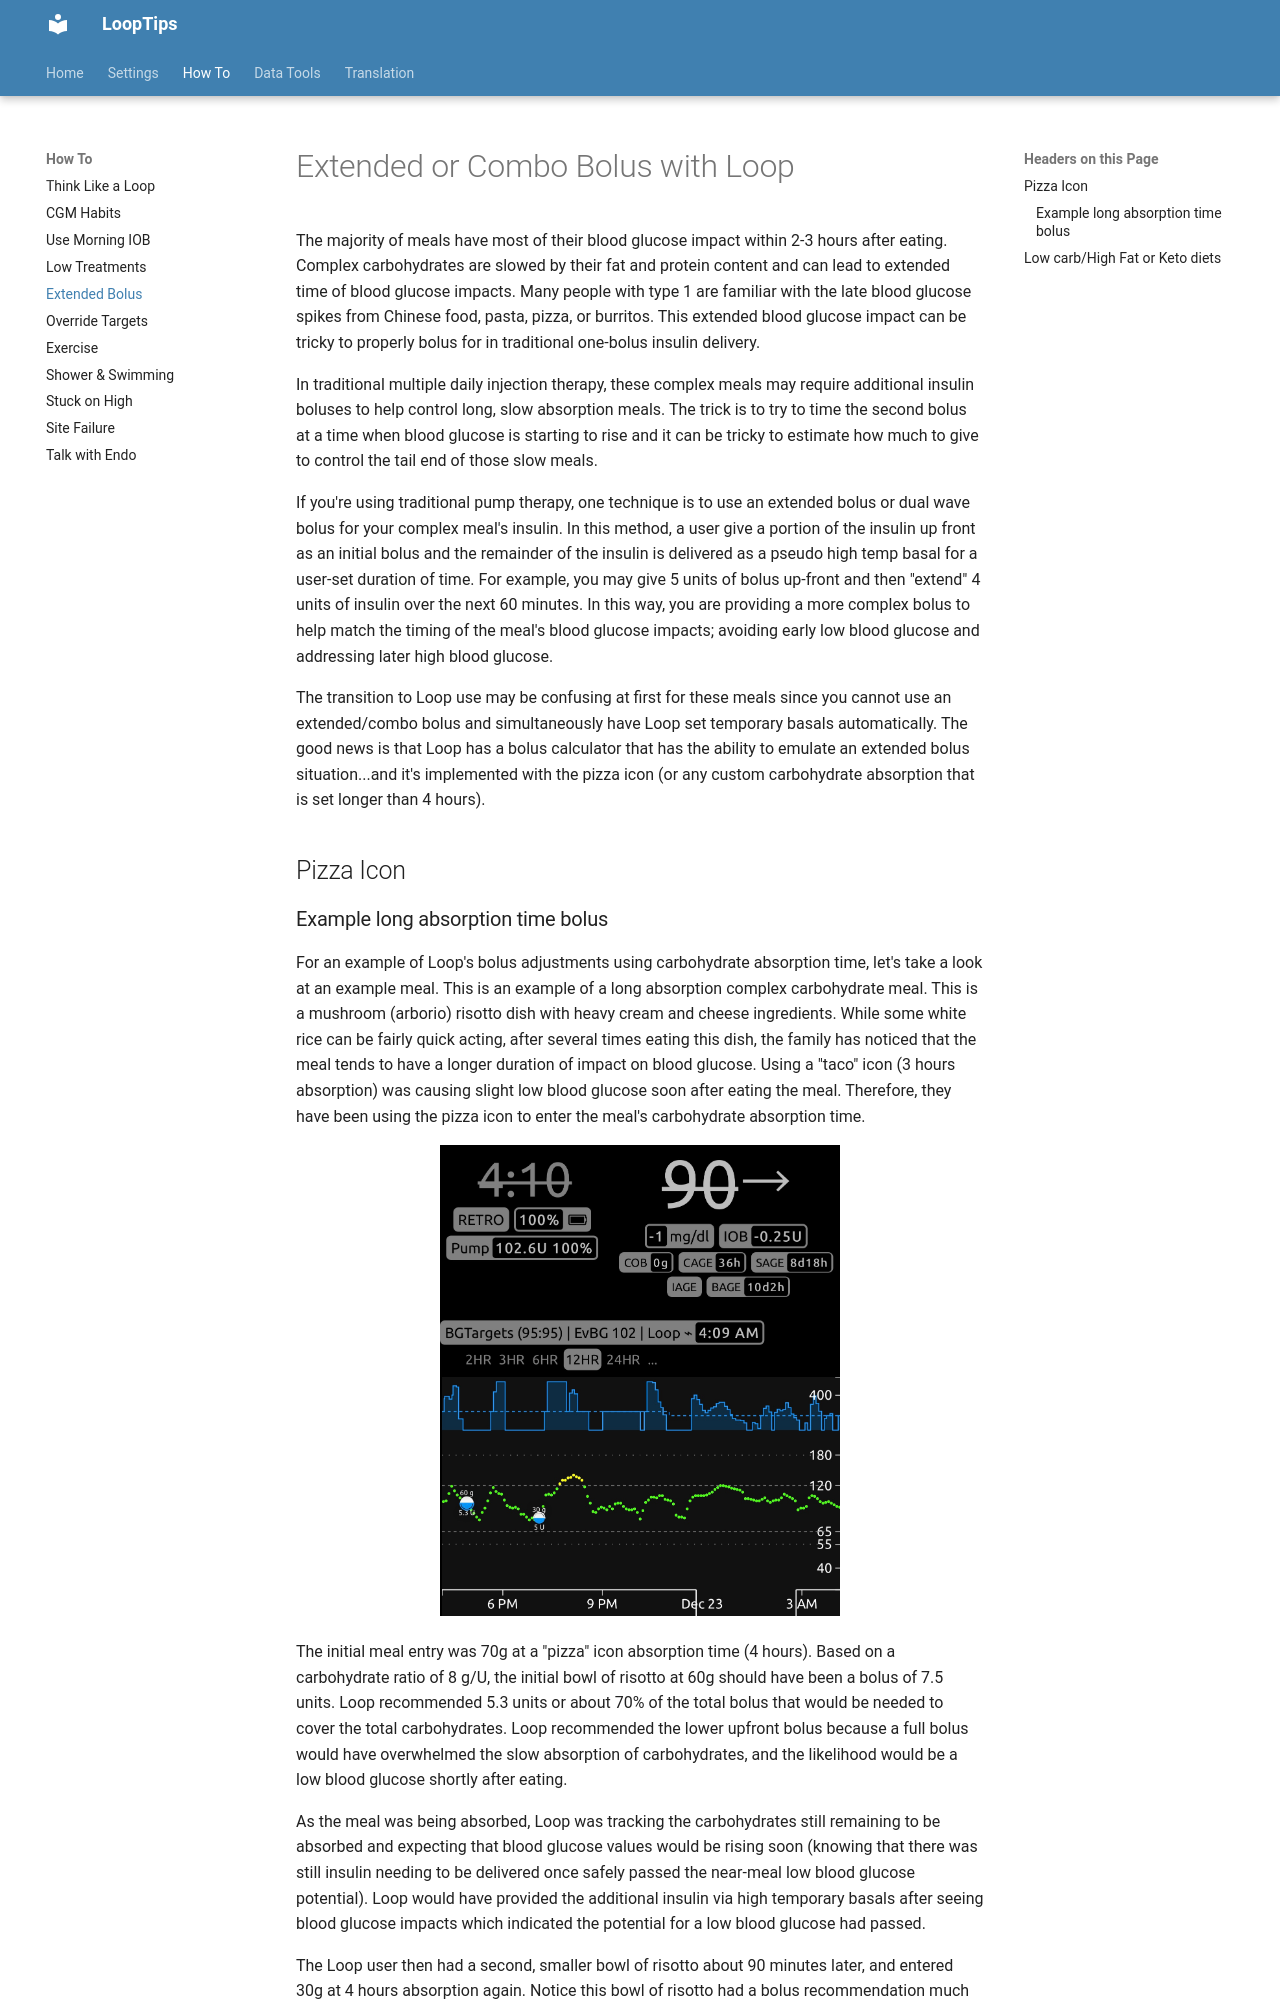

repository: LoopKit/looptips · page: how-to/bolus/index.html · generator: mkdocs

# Extended or Combo Bolus with Loop

The majority of meals have most of their blood glucose impact within 2-3 hours after eating.  Complex carbohydrates are slowed by their fat and protein content and can lead to extended time of blood glucose impacts. Many people with type 1 are familiar with the late blood glucose spikes from Chinese food, pasta, pizza, or burritos. This extended blood glucose impact can be tricky to properly bolus for in traditional one-bolus insulin delivery.

In traditional multiple daily injection therapy, these complex meals may require additional insulin boluses to help control long, slow absorption meals. The trick is to try to time the second bolus at a time when blood glucose is starting to rise and it can be tricky to estimate how much to give to control the tail end of those slow meals.

If you're using traditional pump therapy, one technique is to use an extended bolus or dual wave bolus for your complex meal's insulin. In this method, a user give a portion of the insulin up front as an initial bolus and the remainder of the insulin is delivered as a pseudo high temp basal for a user-set duration of time. For example, you may give 5 units of bolus up-front and then "extend" 4 units of insulin over the next 60 minutes. In this way, you are providing a more complex bolus to help match the timing of the meal's blood glucose impacts; avoiding early low blood glucose and addressing later high blood glucose.

The transition to Loop use may be confusing at first for these meals since you cannot use an extended/combo bolus and simultaneously have Loop set temporary basals automatically. The good news is that Loop has a bolus calculator that has the ability to emulate an extended bolus situation...and it's implemented with the pizza icon (or any custom carbohydrate absorption that is set longer than 4 hours).

## Pizza Icon
